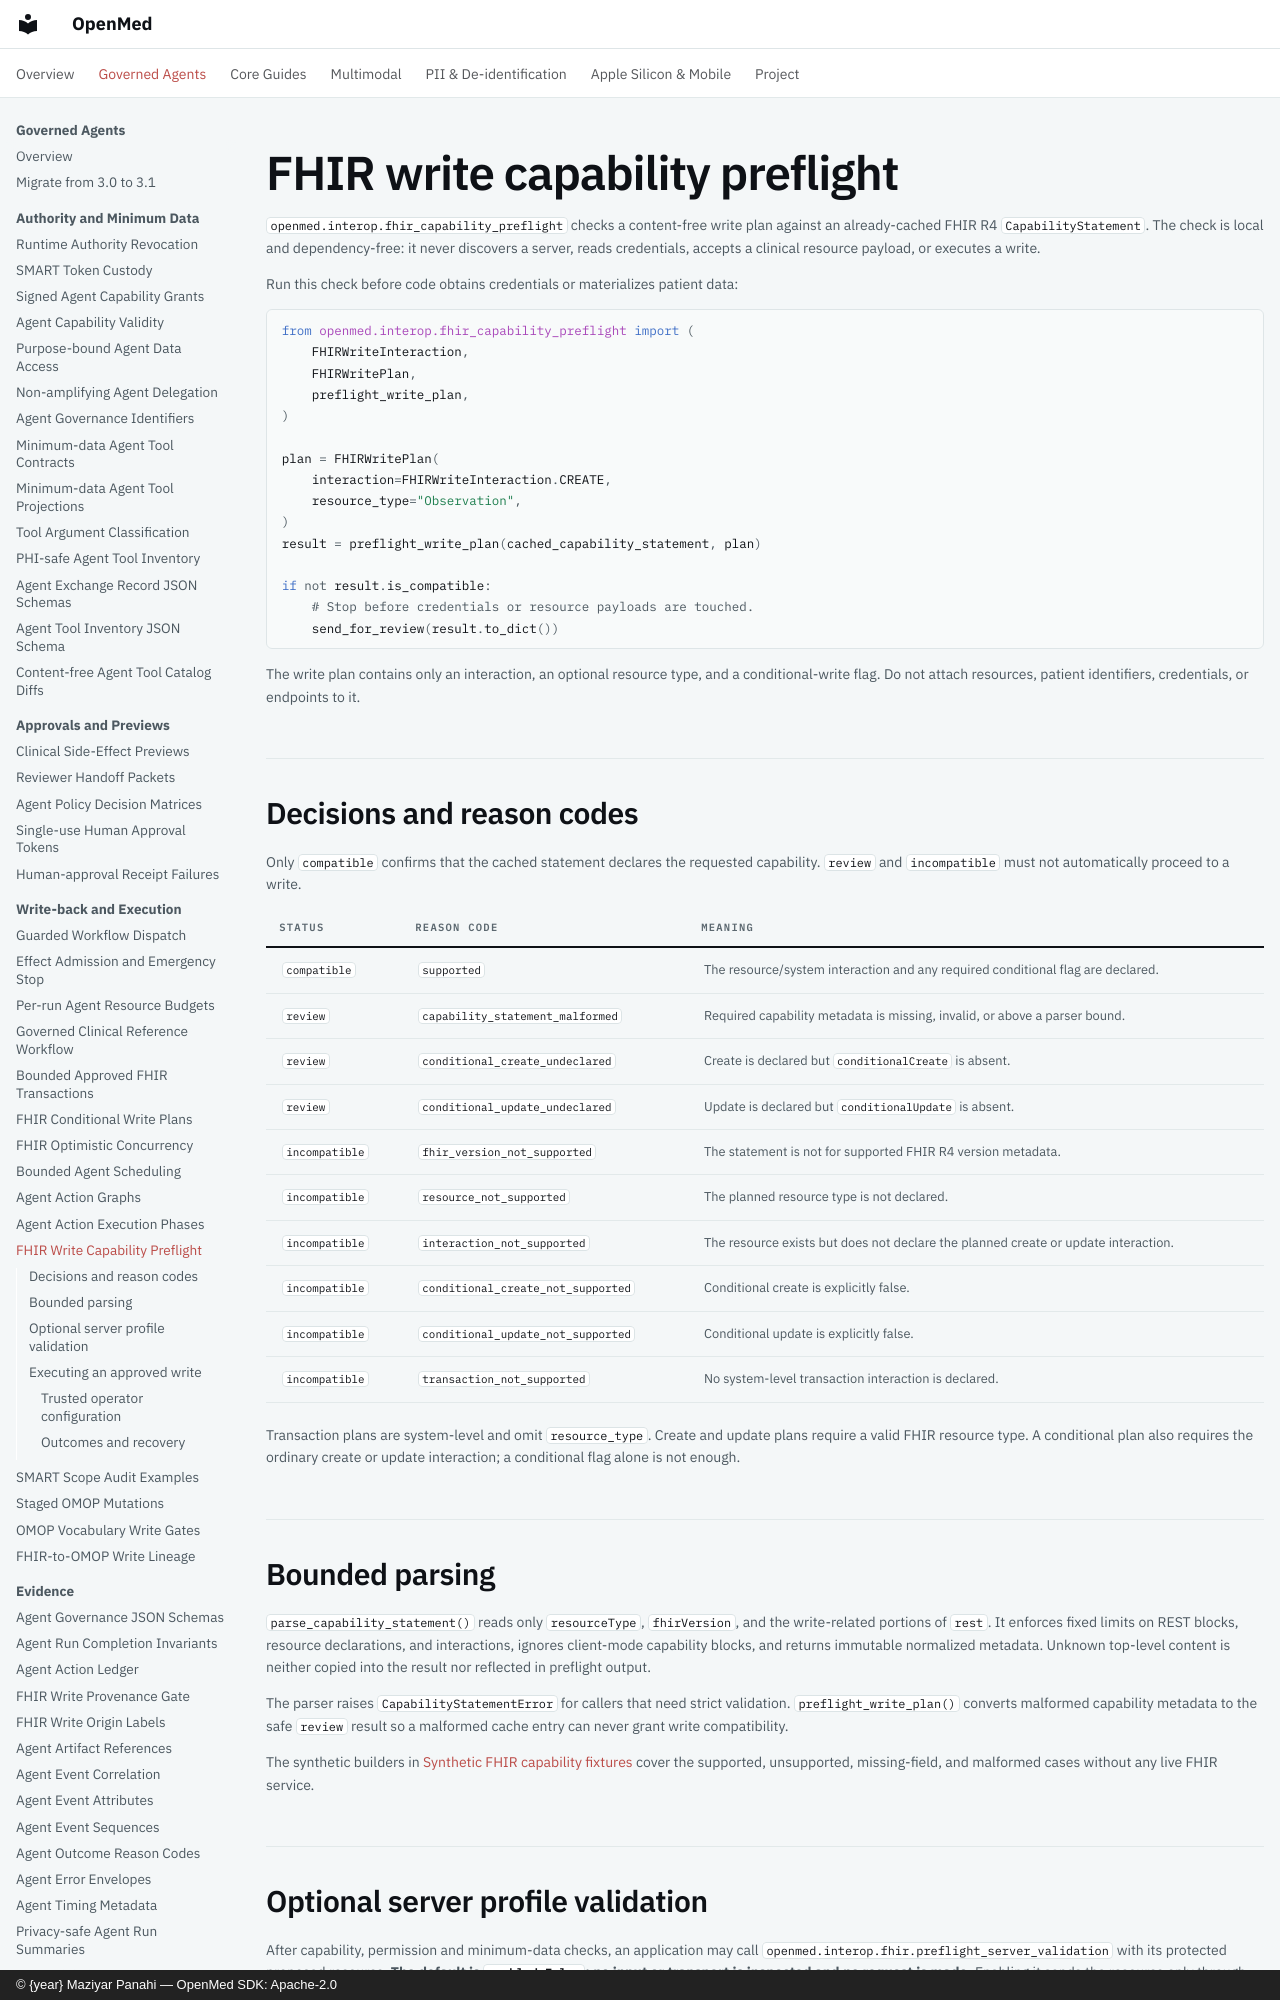

repository: maziyarpanahi/openmed · page: interop/fhir-write-preflight/index.html · generator: mkdocs · copyright: © {year} Maziyar Panahi — OpenMed SDK: Apache-2.0

# FHIR write capability preflight

`openmed.interop.fhir_capability_preflight` checks a content-free write plan
against an already-cached FHIR R4 `CapabilityStatement`. The check is local and
dependency-free: it never discovers a server, reads credentials, accepts a
clinical resource payload, or executes a write.

Run this check before code obtains credentials or materializes patient data:

```python
from openmed.interop.fhir_capability_preflight import (
    FHIRWriteInteraction,
    FHIRWritePlan,
    preflight_write_plan,
)

plan = FHIRWritePlan(
    interaction=FHIRWriteInteraction.CREATE,
    resource_type="Observation",
)
result = preflight_write_plan(cached_capability_statement, plan)

if not result.is_compatible:
    # Stop before credentials or resource payloads are touched.
    send_for_review(result.to_dict())
```

The write plan contains only an interaction, an optional resource type, and a
conditional-write flag. Do not attach resources, patient identifiers,
credentials, or endpoints to it.

## Decisions and reason codes

Only `compatible` confirms that the cached statement declares the requested
capability. `review` and `incompatible` must not automatically proceed to a
write.

| Status | Reason code | Meaning |
| --- | --- | --- |
| `compatible` | `supported` | The resource/system interaction and any required conditional flag are declared. |
| `review` | `capability_statement_malformed` | Required capability metadata is missing, invalid, or above a parser bound. |
| `review` | `conditional_create_undeclared` | Create is declared but `conditionalCreate` is absent. |
| `review` | `conditional_update_undeclared` | Update is declared but `conditionalUpdate` is absent. |
| `incompatible` | `fhir_version_not_supported` | The statement is not for supported FHIR R4 version metadata. |
| `incompatible` | `resource_not_supported` | The planned resource type is not declared. |
| `incompatible` | `interaction_not_supported` | The resource exists but does not declare the planned create or update interaction. |
| `incompatible` | `conditional_create_not_supported` | Conditional create is explicitly false. |
| `incompatible` | `conditional_update_not_supported` | Conditional update is explicitly false. |
| `incompatible` | `transaction_not_supported` | No system-level transaction interaction is declared. |

Transaction plans are system-level and omit `resource_type`. Create and update
plans require a valid FHIR resource type. A conditional plan also requires the
ordinary create or update interaction; a conditional flag alone is not enough.

## Bounded parsing

`parse_capability_statement()` reads only `resourceType`, `fhirVersion`, and
the write-related portions of `rest`. It enforces fixed limits on REST blocks,
resource declarations, and interactions, ignores client-mode capability
blocks, and returns immutable normalized metadata. Unknown top-level content
is neither copied into the result nor reflected in preflight output.

The parser raises `CapabilityStatementError` for callers that need strict
validation. `preflight_write_plan()` converts malformed capability metadata to
the safe `review` result so a malformed cache entry can never grant write
compatibility.

The synthetic builders in
[Synthetic FHIR capability fixtures](fhir-capability-fixtures.md) cover the
supported, unsupported, missing-field, and malformed cases without any live
FHIR service.
